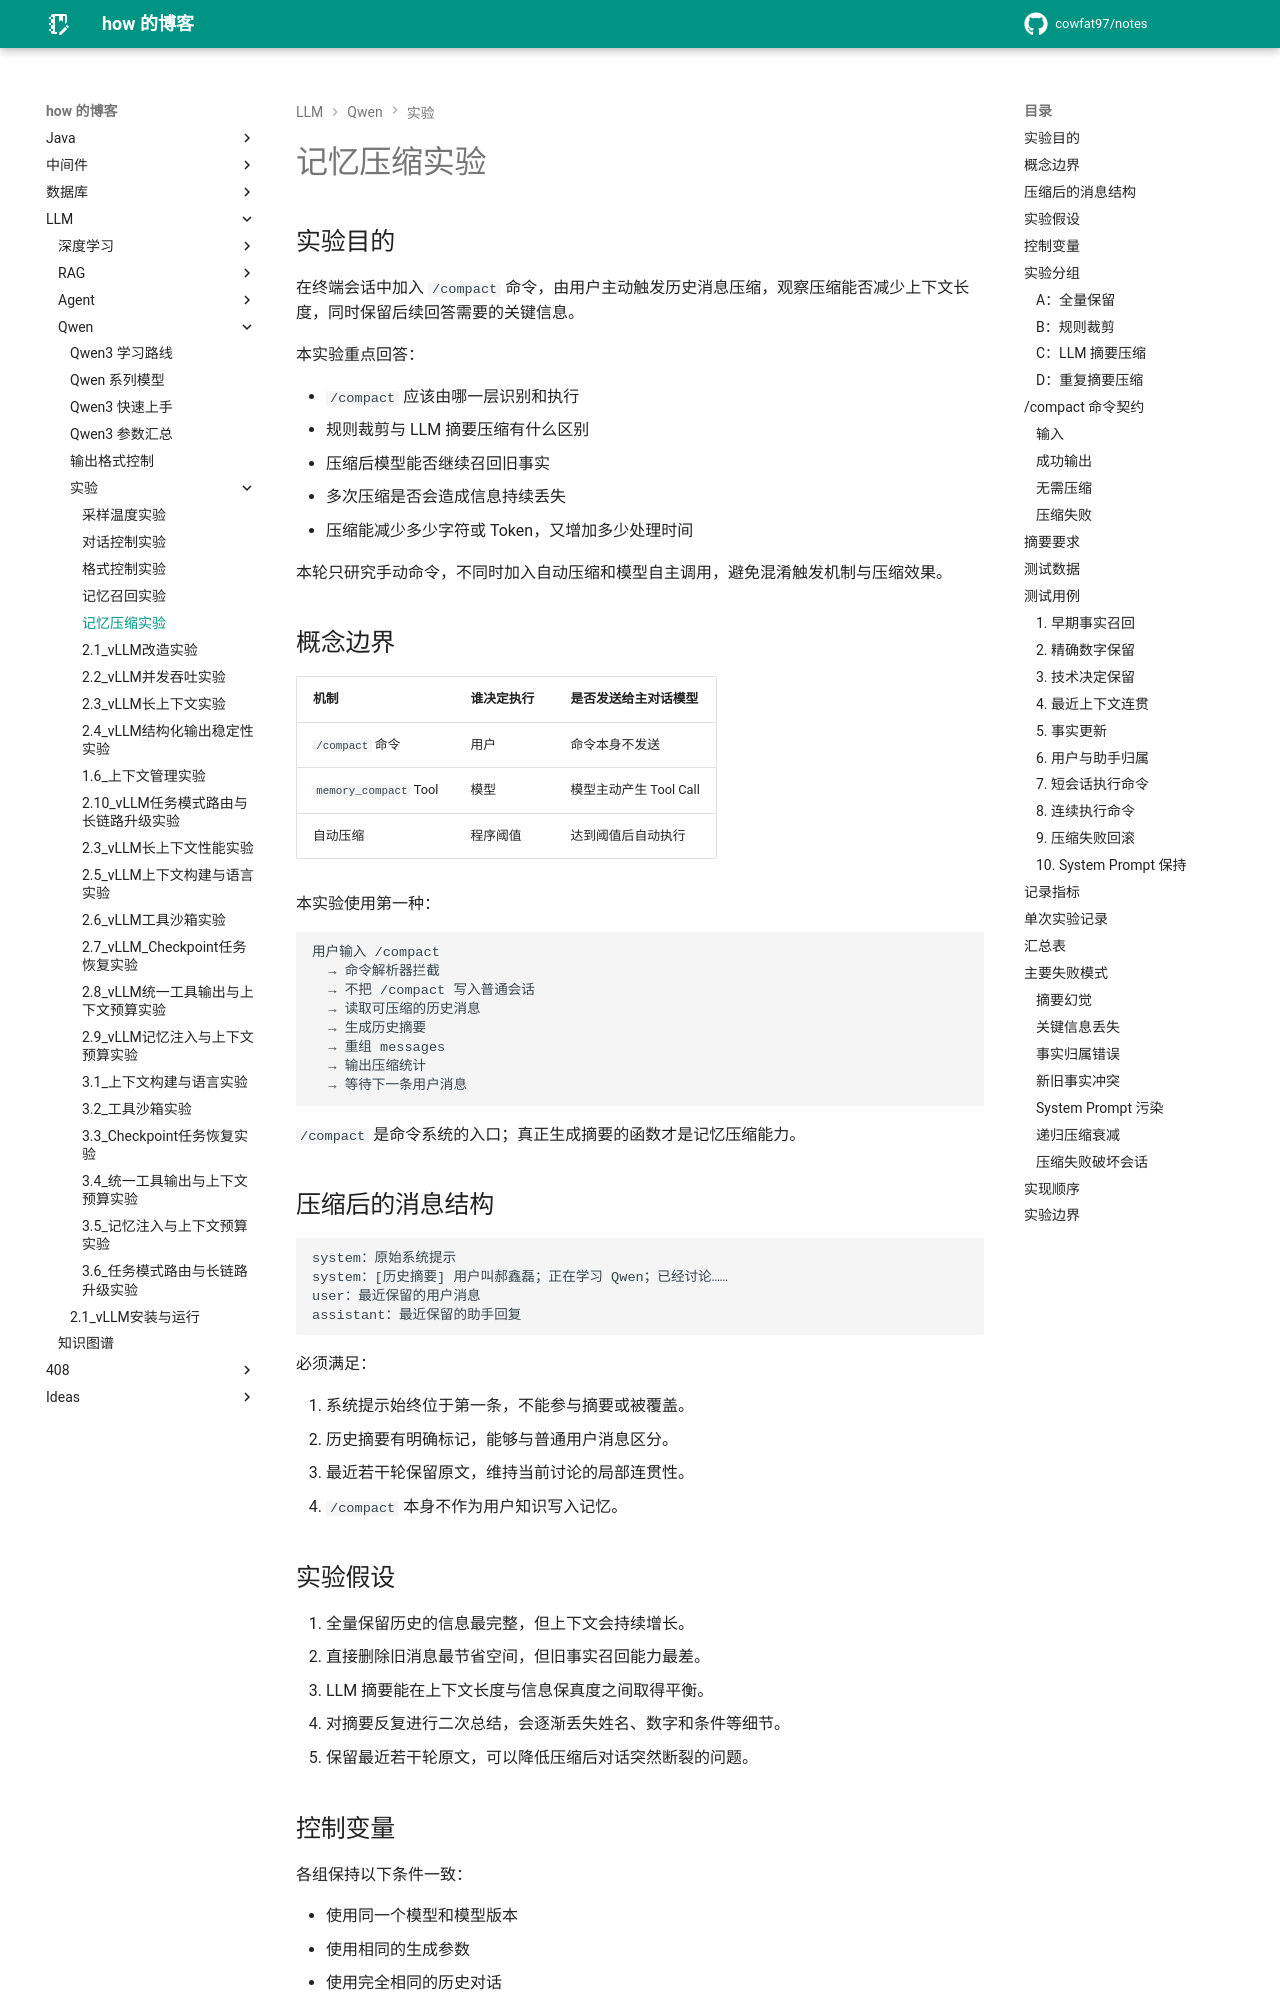

repository: cowfat97/notes · page: 文章/LLM/Qwen/实验/1.5_记忆压缩实验/index.html · generator: mkdocs

# 记忆压缩实验

## 实验目的

在终端会话中加入 `/compact` 命令，由用户主动触发历史消息压缩，观察压缩能否减少上下文长度，同时保留后续回答需要的关键信息。

本实验重点回答：

- `/compact` 应该由哪一层识别和执行
- 规则裁剪与 LLM 摘要压缩有什么区别
- 压缩后模型能否继续召回旧事实
- 多次压缩是否会造成信息持续丢失
- 压缩能减少多少字符或 Token，又增加多少处理时间

本轮只研究手动命令，不同时加入自动压缩和模型自主调用，避免混淆触发机制与压缩效果。

## 概念边界

| 机制 | 谁决定执行 | 是否发送给主对话模型 |
| --- | --- | --- |
| `/compact` 命令 | 用户 | 命令本身不发送 |
| `memory_compact` Tool | 模型 | 模型主动产生 Tool Call |
| 自动压缩 | 程序阈值 | 达到阈值后自动执行 |

本实验使用第一种：

```text
用户输入 /compact
  → 命令解析器拦截
  → 不把 /compact 写入普通会话
  → 读取可压缩的历史消息
  → 生成历史摘要
  → 重组 messages
  → 输出压缩统计
  → 等待下一条用户消息
```

`/compact` 是命令系统的入口；真正生成摘要的函数才是记忆压缩能力。

## 压缩后的消息结构

```text
system：原始系统提示
system：[历史摘要] 用户叫郝鑫磊；正在学习 Qwen；已经讨论……
user：最近保留的用户消息
assistant：最近保留的助手回复
```

必须满足：

1. 系统提示始终位于第一条，不能参与摘要或被覆盖。
2. 历史摘要有明确标记，能够与普通用户消息区分。
3. 最近若干轮保留原文，维持当前讨论的局部连贯性。
4. `/compact` 本身不作为用户知识写入记忆。
